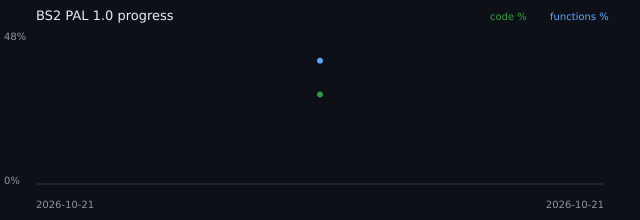

The file beside this chart, header and first rows:
date, code_percent, matched_functions, total_functions
2026-10-21, 28.76, 809, 2042
